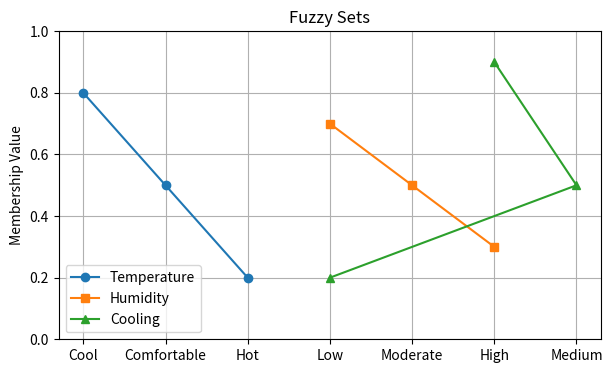
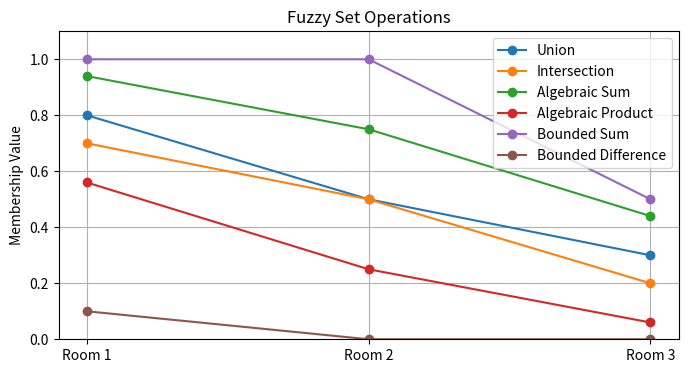
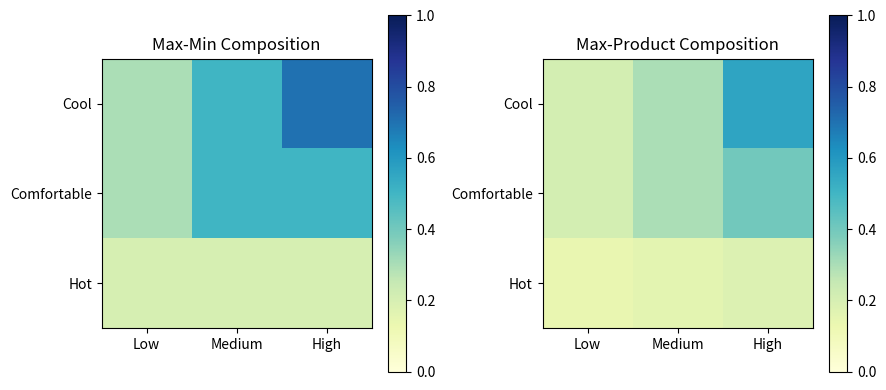

Write Python code to recreate these figures, in order.
import numpy as np
import matplotlib.pyplot as plt

np.set_printoptions(precision=2, suppress=True)

# 1. FUZZY SETS

rooms = ["Room 1", "Room 2", "Room 3"]

A = np.array([0.8, 0.5, 0.2])  # Hot Temperature
B = np.array([0.7, 0.5, 0.3])  # High Humidity

temperature = np.array([0.8, 0.5, 0.2])
humidity = np.array([0.7, 0.5, 0.3])
cooling = np.array([0.2, 0.5, 0.9])

temp_names = ["Cool", "Comfortable", "Hot"]
humidity_names = ["Low", "Moderate", "High"]
cooling_names = ["Low", "Medium", "High"]

print("FUZZY SET A:", A)
print("FUZZY SET B:", B)


# 2. FUZZY SET OPERATIONS

union = np.maximum(A, B)
intersection = np.minimum(A, B)

algebraic_sum = A + B - A * B
algebraic_product = A * B

bounded_sum = np.minimum(A + B, 1)
bounded_difference = np.maximum(A - B, 0)

print("\nUNION:", union)
print("INTERSECTION:", intersection)
print("ALGEBRAIC SUM:", algebraic_sum)
print("ALGEBRAIC PRODUCT:", algebraic_product)
print("BOUNDED SUM:", bounded_sum)
print("BOUNDED DIFFERENCE:", bounded_difference)


# 3. FUZZY CARTESIAN PRODUCT

R = np.zeros((3, 3))

for i in range(3):
    for j in range(3):
        R[i][j] = min(temperature[i], humidity[j])

print("\nFUZZY CARTESIAN PRODUCT:")
print(R)


# 4. SECOND FUZZY RELATION

S = np.array([
    [0.2, 0.4, 0.8],
    [0.3, 0.6, 0.8],
    [0.7, 0.8, 0.9]
])

print("\nSECOND FUZZY RELATION:")
print(S)


# 5. MAX-MIN COMPOSITION

max_min = np.zeros((3, 3))

for i in range(3):
    for k in range(3):
        maximum = 0

        for j in range(3):
            value = min(R[i][j], S[j][k])

            if value > maximum:
                maximum = value

        max_min[i][k] = maximum

print("\nMAX-MIN COMPOSITION:")
print(max_min)


# 6. MAX-PRODUCT COMPOSITION

max_product = np.zeros((3, 3))

for i in range(3):
    for k in range(3):
        maximum = 0

        for j in range(3):
            value = R[i][j] * S[j][k]

            if value > maximum:
                maximum = value

        max_product[i][k] = maximum

print("\nMAX-PRODUCT COMPOSITION:")
print(max_product)


# 7. GRAPH 1 - FUZZY SETS

plt.figure(figsize=(7, 4))

plt.plot(temp_names, temperature, marker='o', label="Temperature")
plt.plot(humidity_names, humidity, marker='s', label="Humidity")
plt.plot(cooling_names, cooling, marker='^', label="Cooling")

plt.title("Fuzzy Sets")
plt.ylabel("Membership Value")
plt.ylim(0, 1)
plt.legend()
plt.grid()
plt.show()


# 8. GRAPH 2 - FUZZY OPERATIONS

plt.figure(figsize=(8, 4))

plt.plot(rooms, union, marker='o', label="Union")
plt.plot(rooms, intersection, marker='o', label="Intersection")
plt.plot(rooms, algebraic_sum, marker='o', label="Algebraic Sum")
plt.plot(rooms, algebraic_product, marker='o', label="Algebraic Product")
plt.plot(rooms, bounded_sum, marker='o', label="Bounded Sum")
plt.plot(rooms, bounded_difference, marker='o', label="Bounded Difference")

plt.title("Fuzzy Set Operations")
plt.ylabel("Membership Value")
plt.ylim(0, 1.1)
plt.legend()
plt.grid()
plt.show()


# 9. GRAPH 3 - COMPOSITION MATRICES

plt.figure(figsize=(9, 4))

plt.subplot(1, 2, 1)
plt.imshow(max_min, cmap="YlGnBu", vmin=0, vmax=1)
plt.title("Max-Min Composition")
plt.xticks(range(3), cooling_names)
plt.yticks(range(3), temp_names)
plt.colorbar()

plt.subplot(1, 2, 2)
plt.imshow(max_product, cmap="YlGnBu", vmin=0, vmax=1)
plt.title("Max-Product Composition")
plt.xticks(range(3), cooling_names)
plt.yticks(range(3), temp_names)
plt.colorbar()

plt.tight_layout()
plt.show()


# 10. RESULT

print("\nExperiment completed successfully.")
